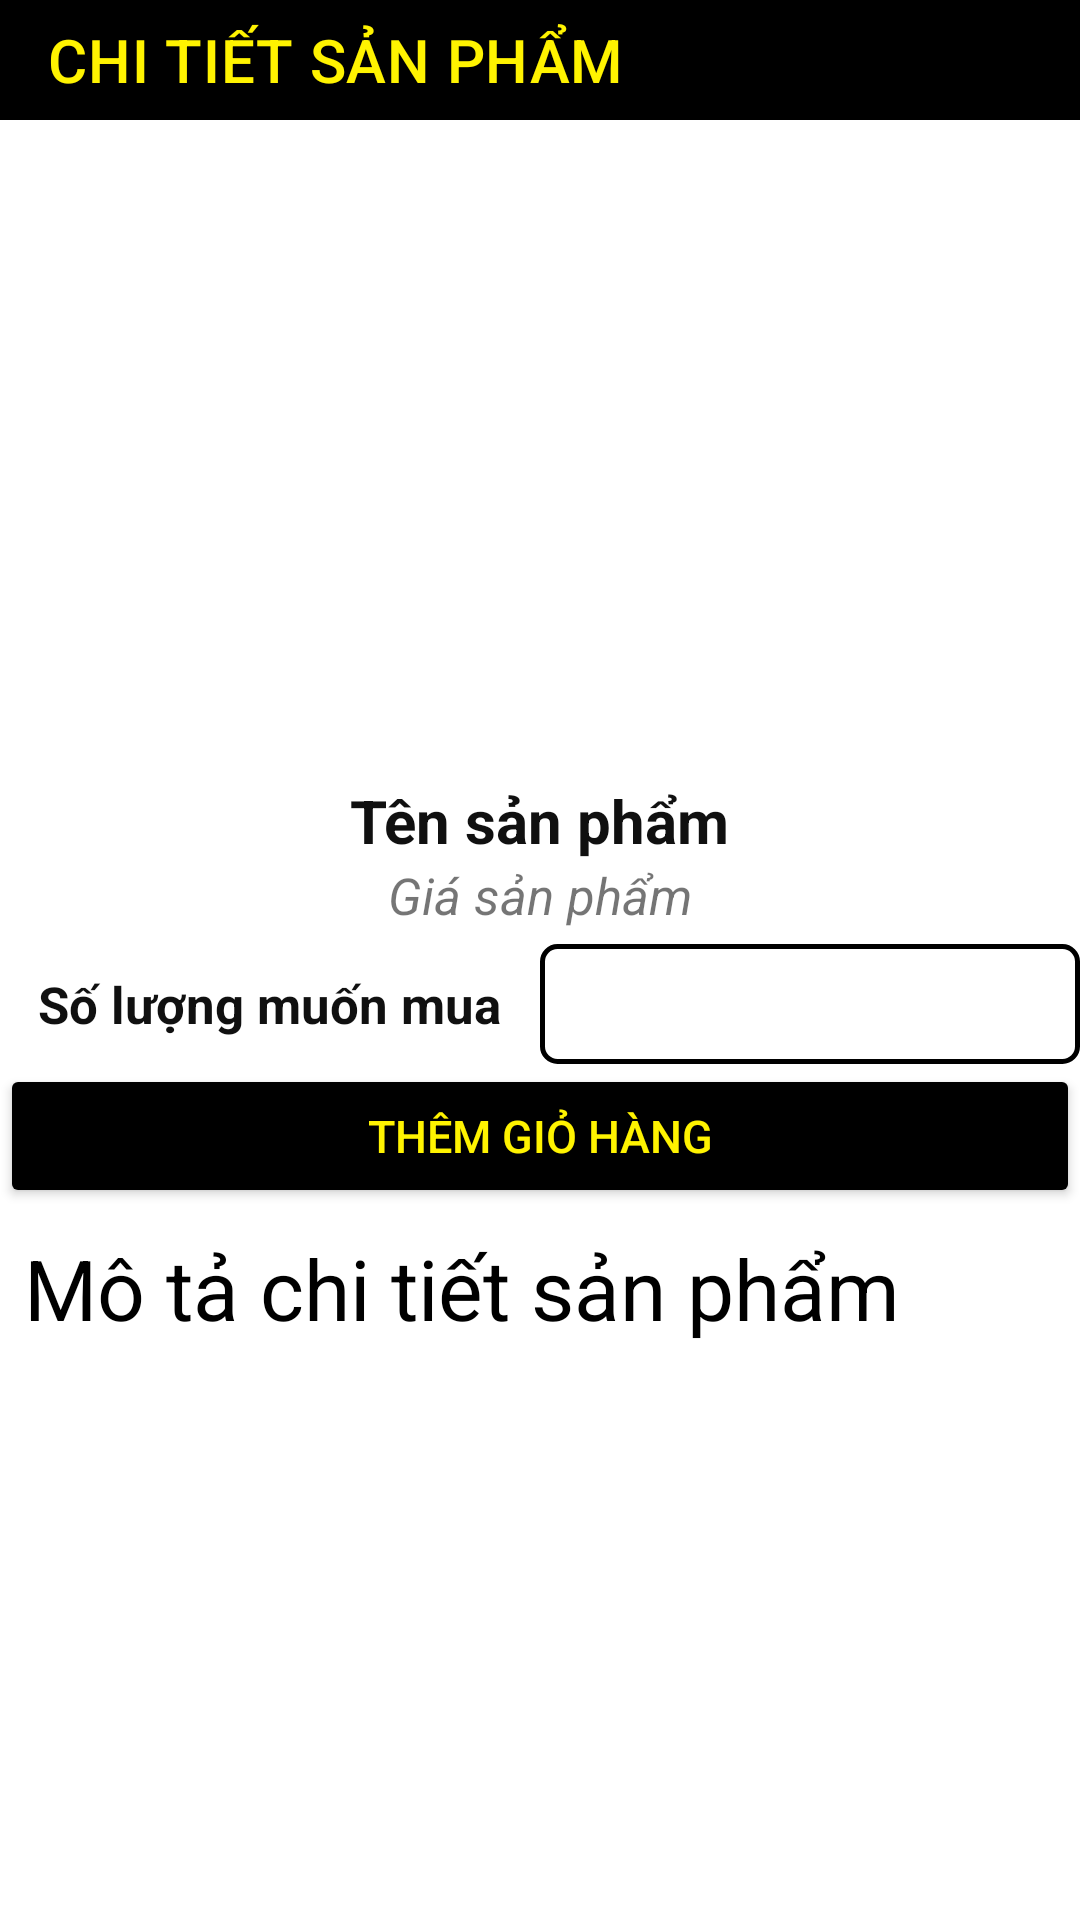

Here is an Android app screen rendered from its layout file. Give the layout XML and the strings, colors and styles it references.
<!-- AndroidManifest.xml: application theme Theme.CPHONE -->
<!-- res/layout/activity_chi_tiet_san_pham.xml -->
<?xml version="1.0" encoding="utf-8"?>
<LinearLayout xmlns:android="http://schemas.android.com/apk/res/android"
    xmlns:app="http://schemas.android.com/apk/res-auto"
    xmlns:tools="http://schemas.android.com/tools"
    android:layout_width="match_parent"
    android:layout_height="match_parent"
    android:orientation="vertical"
    tools:context=".activity.ChiTietSanPham">
    <androidx.appcompat.widget.Toolbar
        android:id="@+id/toolbarchitietsanpham"
        android:background="#000000"
        app:titleTextColor="#FFF300"
        app:title="CHI TIẾT SẢN PHẨM"
        android:layout_width="match_parent"
        android:layout_height="40dp">
    </androidx.appcompat.widget.Toolbar>
    <LinearLayout
        android:orientation="vertical"
        android:layout_width="match_parent"
        android:layout_height="wrap_content">
        <ImageView
            android:id="@+id/imageviewchitietsanpham"
            android:src="@mipmap/ic_launcher"
            android:layout_margin="10dp"
            android:layout_width="match_parent"
            android:layout_height="200dp"/>



        <LinearLayout
            android:orientation="vertical"
            android:layout_width="match_parent"
            android:layout_height="match_parent">
            <TextView
                android:layout_gravity="center"
                android:id="@+id/textviewtenchitietsanpham"
                android:text="Tên sản phẩm"
                android:textStyle="bold"
                android:textColor="#101010"
                android:textSize="20sp"
                android:layout_width="wrap_content"
                android:layout_height="wrap_content"/>
            <TextView
                android:layout_gravity="center"
                android:id="@+id/textviewgiachitietsanpham"
                android:textSize="17sp"
                android:text="Giá sản phẩm"
                android:textStyle="italic"
                android:layout_width="wrap_content"
                android:layout_height="wrap_content"/>
            <LinearLayout
                android:layout_gravity="center"
                android:layout_marginTop="5dp"
                android:weightSum="2"
                android:orientation="horizontal"
                android:layout_width="match_parent"
                android:layout_height="40dp">
                <LinearLayout

                    android:gravity="center"
                    android:layout_weight="1"
                    android:layout_width="0dp"
                    android:layout_height="match_parent">
                    <TextView
                        android:textStyle="bold"
                        android:textColor="#101010"
                        android:text="Số lượng muốn mua"
                        android:textSize="17sp"
                        android:layout_width="wrap_content"
                        android:layout_height="wrap_content"/>
                </LinearLayout>
                <LinearLayout
                    android:layout_weight="1"
                    android:layout_width="0dp"
                    android:layout_height="match_parent">

                    <Spinner
                        android:id="@+id/spinner"
                        android:layout_width="match_parent"
                        android:layout_height="match_parent"
                        android:layout_weight="1"
                        android:background="@drawable/spinner"
                        android:gravity="center"
                        android:textAlignment="center"></Spinner>
                </LinearLayout>

            </LinearLayout>
            <Button
                android:id="@+id/buttondatmua"
                android:layout_width="match_parent"
                android:layout_height="wrap_content"
                android:backgroundTint="#000000"
                android:text="Thêm giỏ hàng"
                android:textColor="#FFF300"
                android:textSize="15sp"/>
        </LinearLayout>
    </LinearLayout>
    <LinearLayout
        android:orientation="vertical"
        android:layout_width="match_parent"
        android:layout_height="match_parent">
        <TextView
            android:layout_margin="8dp"
            android:textColor="@color/black"
            android:layout_marginTop="10dp"
            android:textSize="28sp"
            android:text="Mô tả chi tiết sản phẩm"
            android:layout_width="wrap_content"
            android:layout_height="wrap_content"/>
        <ScrollView
            android:layout_width="match_parent"
            android:layout_height="wrap_content">
            <TextView
                android:layout_margin="8dp"
                android:layout_marginLeft="5dp"
                android:layout_marginTop="5dp"
                android:textSize="15sp"
                android:paddingBottom="10dp"
                android:textColor="#332F2F"
                android:id="@+id/textviewmotachitietsanpham"
                android:layout_width="wrap_content"
                android:layout_height="wrap_content"/>
        </ScrollView>
    </LinearLayout>
</LinearLayout>
<!-- resources referenced by this layout -->
<resources>
  <!-- drawable spinner (drawable) -->
  <?xml version="1.0" encoding="utf-8"?>
  <shape xmlns:android="http://schemas.android.com/apk/res/android">
      <solid android:color="@android:color/transparent" />
      <corners android:radius="5dp"/>
      <stroke
          android:width="1.5dp"
          android:color="#000000"/>
  </shape>
  <style name="Theme.CPHONE" parent="Theme.MaterialComponents.DayNight.NoActionBar">
          
          <item name="colorPrimary">@color/purple_500</item>
          <item name="colorPrimaryVariant">@color/purple_700</item>
          <item name="colorOnPrimary">@color/white</item>
          
          <item name="colorSecondary">@color/teal_200</item>
          <item name="colorSecondaryVariant">@color/teal_700</item>
          <item name="colorOnSecondary">@color/black</item>
          
          <item name="android:statusBarColor" tools:targetApi="l">?attr/colorPrimaryVariant</item>
          
      </style>
  <!-- not gathered from this repository: default colours our renderer supplied (Android Studio template values) -->
  <color name="purple_500">#FF6200EE</color>
  <color name="purple_700">#FF3700B3</color>
  <color name="teal_200">#FF03DAC5</color>
  <color name="teal_700">#FF018786</color>
  <color name="black">#FF000000</color>
  <color name="white">#FFFFFFFF</color>
</resources>
